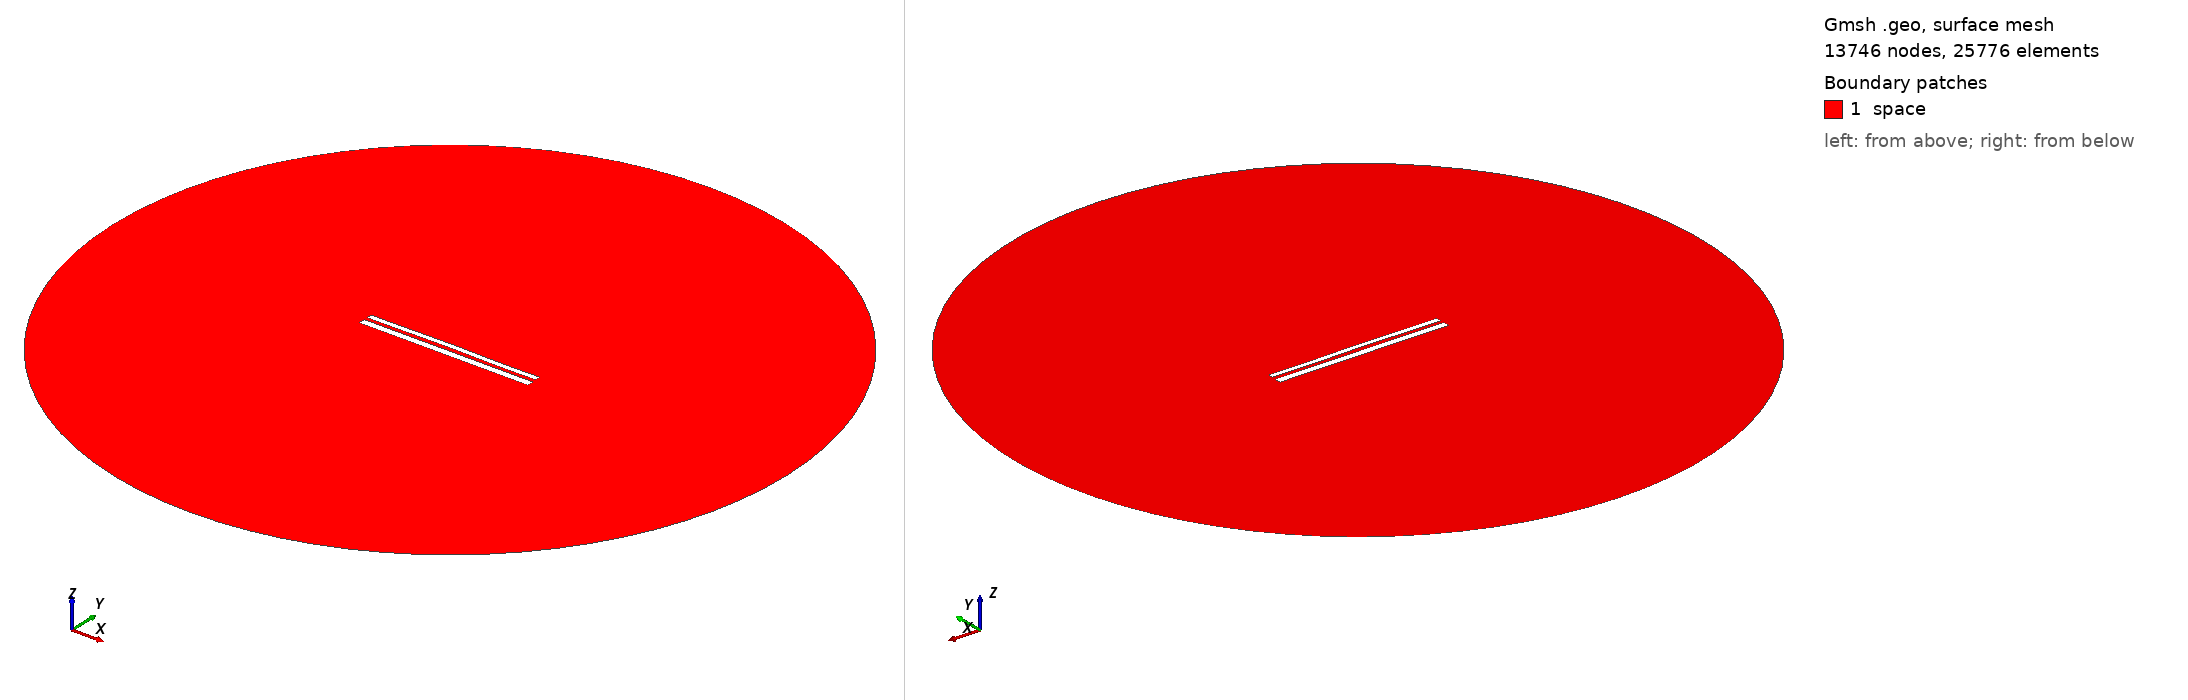

Gmsh geometry script, surface-meshed: 13746 nodes, 25776 surface elements. Boundary patches (legend numbers): 1 space. Left view from above one corner, right view from below the opposite corner. Legend entries are the model's physical surfaces. The drawing asked Gmsh for element sizes between 1% and 20% of the model's largest extent; the script's own settings can give other sizes.

=== 10492.geo (drawn) ===
//---------------------------------------
// Geometry kernel
//---------------------------------------

SetFactory("OpenCASCADE");



//---------------------------------------
// Parameters of the geometry
//---------------------------------------

// Overetch of the upper plate
overetch = 0.375;

// Distance between the plates
distance = 1.75;

// Discretization over the x axis (for the deformation)
nx = 50; 

// Length of the plate
L = 100 - overetch; 

// Number of modes
n = 4; 

// 1st mode coefficient
coeff(1) = 0.07499999999999998;
beta(1) = 0.596864 * 3.1415926535 / L;

// 2nd mode coefficient
coeff(2) = 0.15;
beta(2) = 1.49418 * 3.1415926535 / L;

// 3rd mode coefficient
coeff(3) = 0.07499999999999998;
beta(3) = 2.50025 * 3.1415926535 / L;

// 4th mode coefficient
coeff(4) = -0.075;
beta(4) = 3.49999 * 3.1415926535 / L;



//---------------------------------------
// Upper plate (deformed rectangle)
//---------------------------------------

// Coordiantes of the upper plate
xmin = -50;
xmax = 50 - overetch;

// Height of the upper plate
yheight = 4 - 2 * overetch;

// Indexes of the points
UpperID[] = {};
LowerID[] = {};
LeftID[] = {};
RightID[] = {};

// Point index
p = 1;

// Horizontal edges
For i In {1:nx}
    x = xmin + (i-1)*(xmax - xmin)/(nx-1);

    y_bottom = distance / 2 + overetch;
    For j In {1:n}
        C = (Cosh(beta(j)*L) + Cos(beta(j)*L)) / (Sinh(beta(j)*L) + Sin(beta(j)*L));
        y_bottom  = y_bottom + coeff(j) * (Cosh(beta(j)*(x+50)) - Cos(beta(j)*(x+50)) - C * (Sinh(beta(j)*(x+50)) - Sin(beta(j)*(x+50))));
    EndFor

    y_top = y_bottom + yheight;

    Point(p) = {x, y_top, 0, 1.0};
    UpperID[i] = p;
    p = p + 1;

    Point(p) = {x, y_bottom, 0, 1.0};
    LowerID[i] = p;
    p = p + 1;
EndFor

// Create point lists
UpperPts[] = {}; LowerPts[] = {};
For i In {1:nx}
  UpperPts[] += {UpperID[i]};
  LowerPts[] += {LowerID[i]};
EndFor

// Build splines
Spline(1) = {UpperPts[]};
Spline(2) = {LowerPts[]};
Line(3) = {LowerPts[nx-1], UpperPts[nx-1]};
Line(4) = {LowerPts[0], UpperPts[0]};

// Build the plane surface
Curve Loop(1) = {2, 3, -1, -4};
Plane Surface(1) = {1};



//---------------------------------------
// Lower plate (rectangle)
//---------------------------------------

// Vertices
Point(1001) = {-50, -1, 0, 1.0};
Point(1002) = { 50, -1, 0, 1.0};
Point(1003) = { 50,  -5, 0, 1.0};
Point(1004) = {-50,  -5, 0, 1.0};

// Edges
Line(5) = {1001, 1002};
Line(6) = {1002, 1003};
Line(7) = {1003, 1004};
Line(8) = {1004, 1001};

// Plane surface
Line Loop(2) = {5, 6, 7, 8};
Plane Surface(2) = {2}; 



//---------------------------------------
// Outer (fictious) boundary
//---------------------------------------

// Points
Point(1005) = {0, 0, 0};       // Center
Point(1006) = {200, 0, 0};     // Start point
Point(1007) = {0, 200, 0};     // 90 degrees
Point(1008) = {-200, 0, 0};    // 180 degrees
Point(1009) = {0, -200, 0};    // 270 degrees

// Circle arcs (each needs start, center, end)
Circle(9) = {1006, 1005, 1007};
Circle(10) = {1007, 1005, 1008};
Circle(11) = {1008, 1005, 1009};
Circle(12) = {1009, 1005, 1006};

// Plane surface for the entire domain
Curve Loop(3) = {9, 10, 11, 12};
Surface(3) = {3};

// Subtract the plates from the whole domain to obtain the actual domain where we want to solve the equations
BooleanDifference{ Surface{3}; Delete; }{ Surface{1}; Surface{2}; Delete; }




//---------------------------------------
// Transfinite Lines/Curves
//---------------------------------------

// Set the number of points on the boundaries
r = 7;

// Plates
Transfinite Curve {1, 2} = 50*r Using Progression 1;
Transfinite Curve {3, 4} = 2*r Using Progression 1;
Transfinite Line {5, 7} = 50*r Using Progression 1;
Transfinite Line {6, 8} = 2*r Using Progression 1;

// Outer boundary
Transfinite Line {9, 10, 11, 12} = 20 Using Progression 1;



//---------------------------------------
// Physical groups
//---------------------------------------                

// Physical curves (boundaries)
Physical Line("force_segment", 10) = {2};
Physical Line("upper_plate", 11) = {1, 3, 4};
Physical Line("lower_plate", 12) = {5, 6, 7, 8};
Physical Line("boundary", 20) = {9, 10, 11, 12};

// Physical Surfaces
Physical Surface("space", 30) = {3};



//---------------------------------------
// 6. Generate the Mesh
//---------------------------------------

// 2D mesh generation
Mesh 2;
